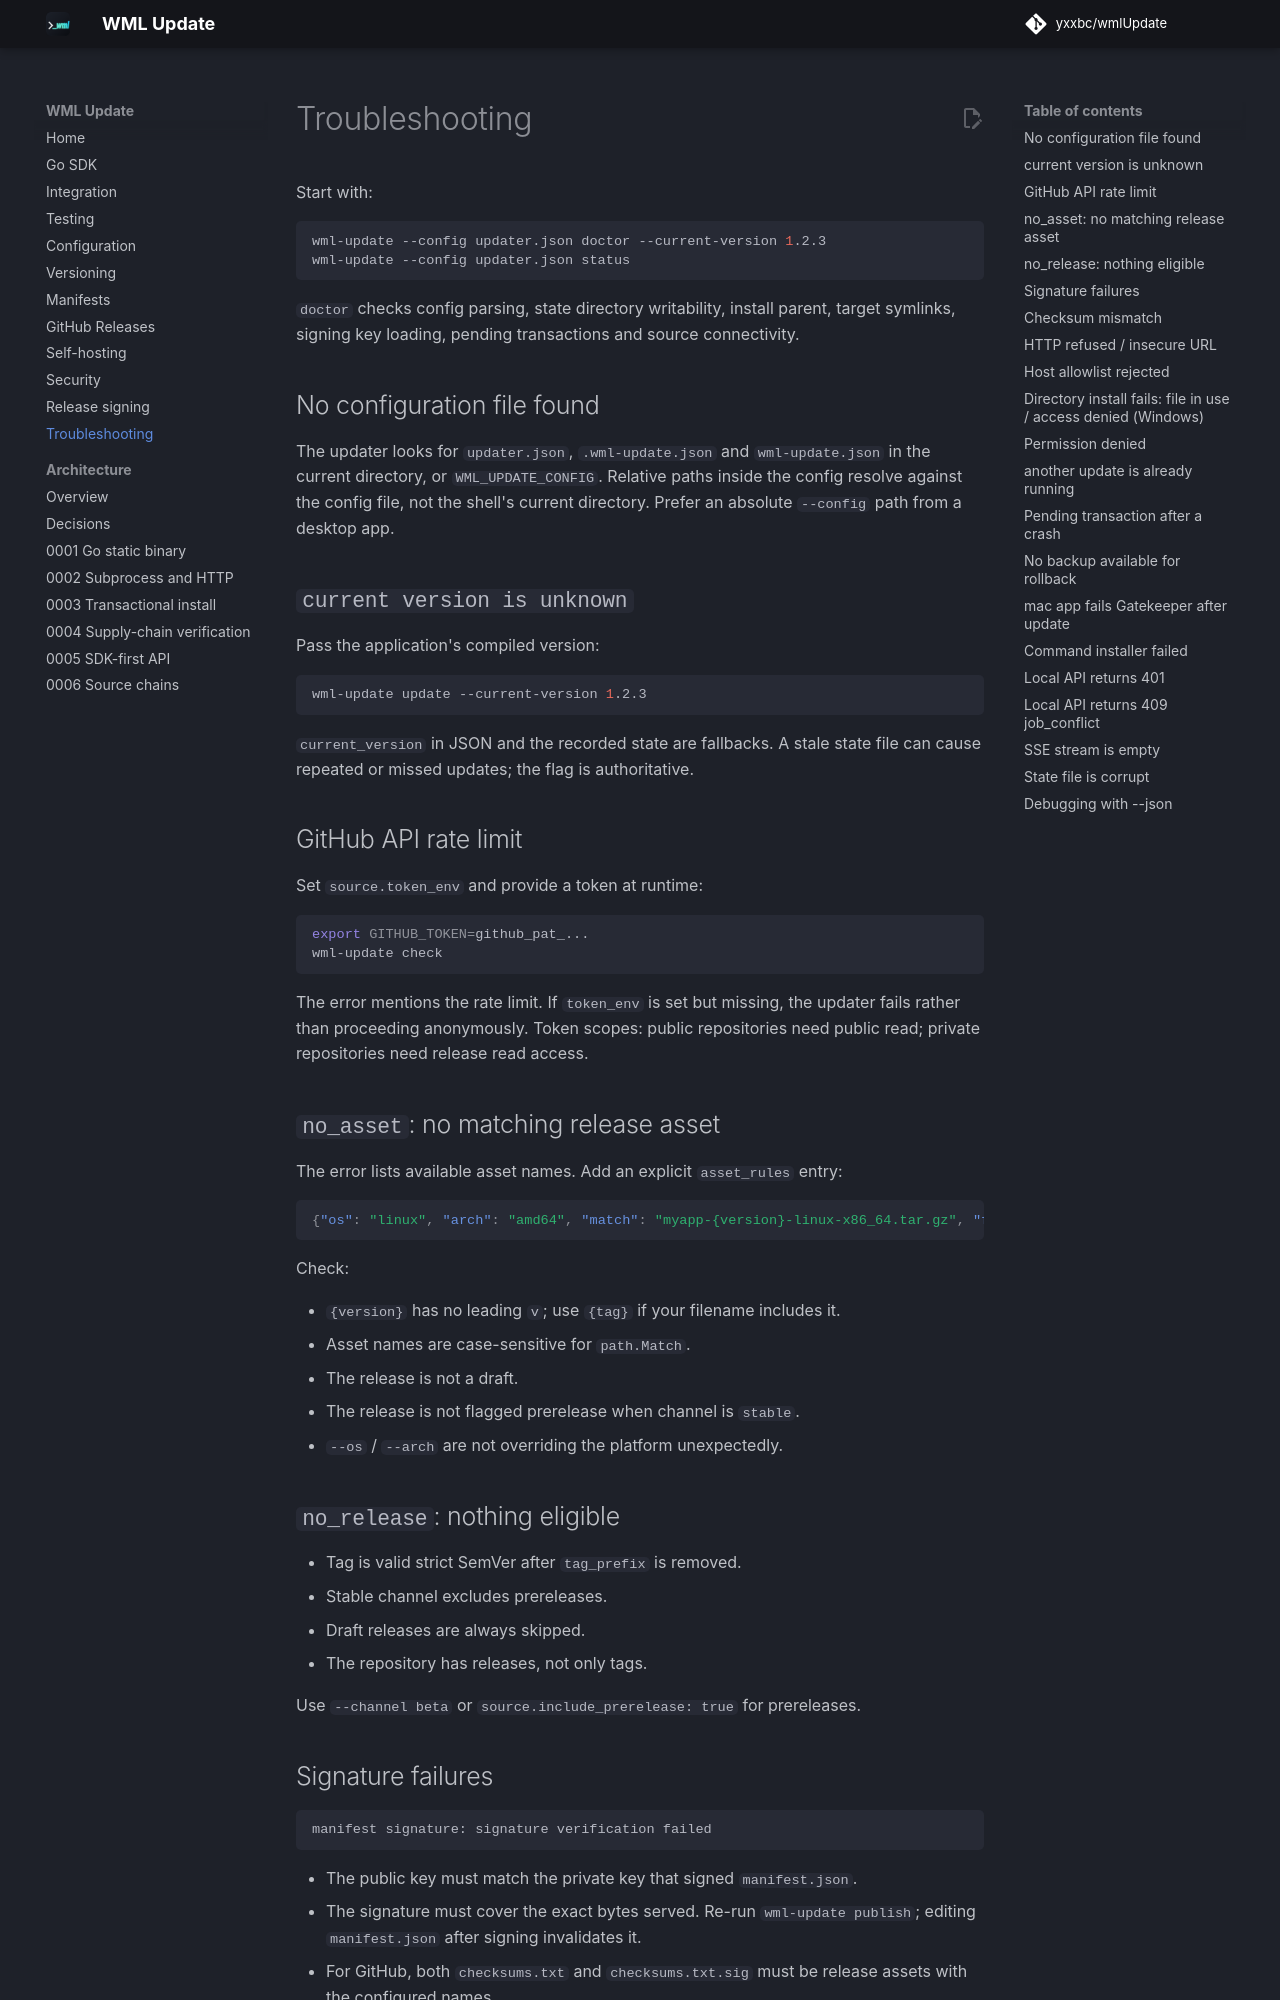

repository: yxxbc/wmlUpdate · page: 1.0.0/troubleshooting/index.html · generator: mkdocs

# Troubleshooting

Start with:

```bash
wml-update --config updater.json doctor --current-version 1.2.3
wml-update --config updater.json status
```

`doctor` checks config parsing, state directory writability, install parent,
target symlinks, signing key loading, pending transactions and source
connectivity.

## No configuration file found

The updater looks for `updater.json`, `.wml-update.json` and
`wml-update.json` in the current directory, or `WML_UPDATE_CONFIG`. Relative
paths inside the config resolve against the config file, not the shell's current
directory. Prefer an absolute `--config` path from a desktop app.

## `current version is unknown`

Pass the application's compiled version:

```bash
wml-update update --current-version 1.2.3
```

`current_version` in JSON and the recorded state are fallbacks. A stale state
file can cause repeated or missed updates; the flag is authoritative.

## GitHub API rate limit

Set `source.token_env` and provide a token at runtime:

```bash
export GITHUB_TOKEN=github_pat_...
wml-update check
```

The error mentions the rate limit. If `token_env` is set but missing, the updater
fails rather than proceeding anonymously. Token scopes: public repositories need
public read; private repositories need release read access.

## `no_asset`: no matching release asset

The error lists available asset names. Add an explicit `asset_rules` entry:

```json
{"os": "linux", "arch": "amd64", "match": "myapp-{version}-linux-x86_64.tar.gz", "format": "tar.gz"}
```

Check:

- `{version}` has no leading `v`; use `{tag}` if your filename includes it.
- Asset names are case-sensitive for `path.Match`.
- The release is not a draft.
- The release is not flagged prerelease when channel is `stable`.
- `--os` / `--arch` are not overriding the platform unexpectedly.

## `no_release`: nothing eligible

- Tag is valid strict SemVer after `tag_prefix` is removed.
- Stable channel excludes prereleases.
- Draft releases are always skipped.
- The repository has releases, not only tags.

Use `--channel beta` or `source.include_prerelease: true` for prereleases.
